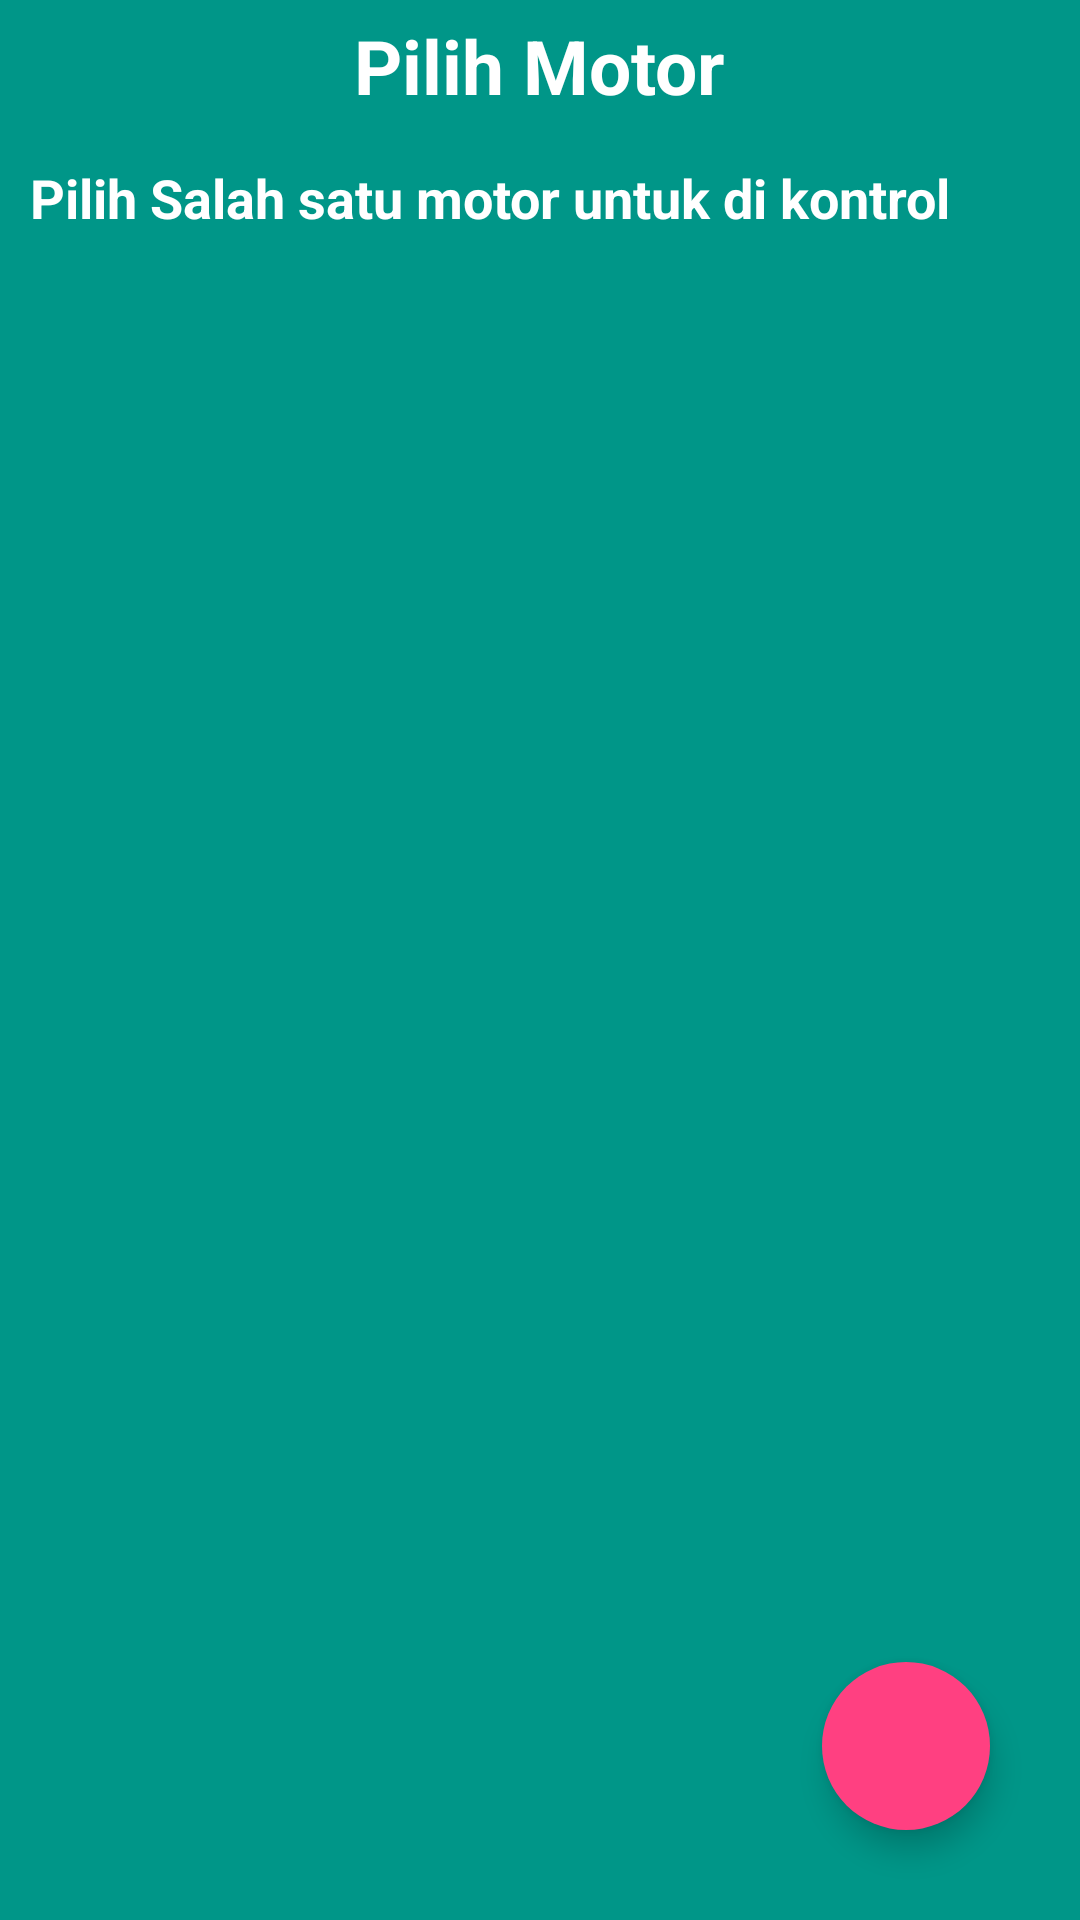

This screen was rendered from an Android layout file. Write that file and the resources it references.
<!-- AndroidManifest.xml: activity theme AppTheme.NoActionBar -->
<!-- res/layout/activity_list_motor.xml -->
<?xml version="1.0" encoding="utf-8"?>
<RelativeLayout xmlns:android="http://schemas.android.com/apk/res/android"
    xmlns:app="http://schemas.android.com/apk/res-auto"
    xmlns:tools="http://schemas.android.com/tools"
    android:layout_width="match_parent"
    android:layout_height="match_parent"
    tools:context="hadi.motorhebat.ListMotorActivity"
    android:background="@color/background_color">

    <TextView
        android:layout_width="wrap_content"
        android:layout_height="wrap_content"
        android:layout_centerHorizontal="true"
        android:text="Pilih Motor"
        android:textColor="#FFFF"
        android:textStyle="bold"
        android:layout_marginTop="5dp"
        android:textSize="25sp"
        android:id="@+id/txtJudul"/>

    <TextView
        android:layout_width="wrap_content"
        android:layout_height="wrap_content"
        android:text="Pilih Salah satu motor untuk di kontrol"
        android:textColor="#FFFF"
        android:layout_marginLeft="10dp"
        android:textStyle="bold"
        android:layout_marginTop="15dp"
        android:textSize="18sp"
        android:layout_below="@+id/txtJudul"
        android:id="@+id/txtInfo2"/>

    <TextView
        android:layout_width="wrap_content"
        android:layout_height="wrap_content"
        android:text="Anda Belum Menambahkan Data Motor"
        android:textColor="#FFFF"
        android:layout_centerInParent="true"
        android:textStyle="bold"
        android:layout_marginTop="5dp"
        android:textSize="20sp"
        android:visibility="gone"
        android:id="@+id/txtInfo"/>

    <android.support.v7.widget.RecyclerView
        android:id="@+id/recycler_listlevel"
        android:layout_width="match_parent"
        android:layout_height="match_parent"
        android:clipToPadding="true"
        android:padding="10dp"
        android:layout_below="@+id/txtInfo2"
        android:layout_marginTop="10dp"
        />

    <android.support.design.widget.FloatingActionButton
        android:id="@+id/btnCreate"
        android:layout_width="wrap_content"
        android:layout_height="wrap_content"
        android:layout_gravity="bottom|right"
        android:layout_alignParentBottom="true"
        android:layout_alignParentRight="true"
        android:layout_marginRight="30dp"
        android:layout_marginBottom="30dp"
        android:src="@drawable/addd"
        app:borderWidth="0dp"
        app:elevation="6dp"
        app:pressedTranslationZ="12dp" />

    <ProgressBar
        android:id="@+id/progressBar"
        android:layout_width="30dp"
        android:layout_height="30dp"
        android:layout_centerInParent="true"
        android:layout_marginBottom="20dp"
        android:visibility="gone" />

</RelativeLayout>
<!-- resources referenced by this layout -->
<resources>
  <color name="background_color">#009688</color>
  <style name="AppTheme.NoActionBar">
          <item name="windowActionBar">false</item>
          <item name="windowNoTitle">true</item>
      </style>
</resources>
